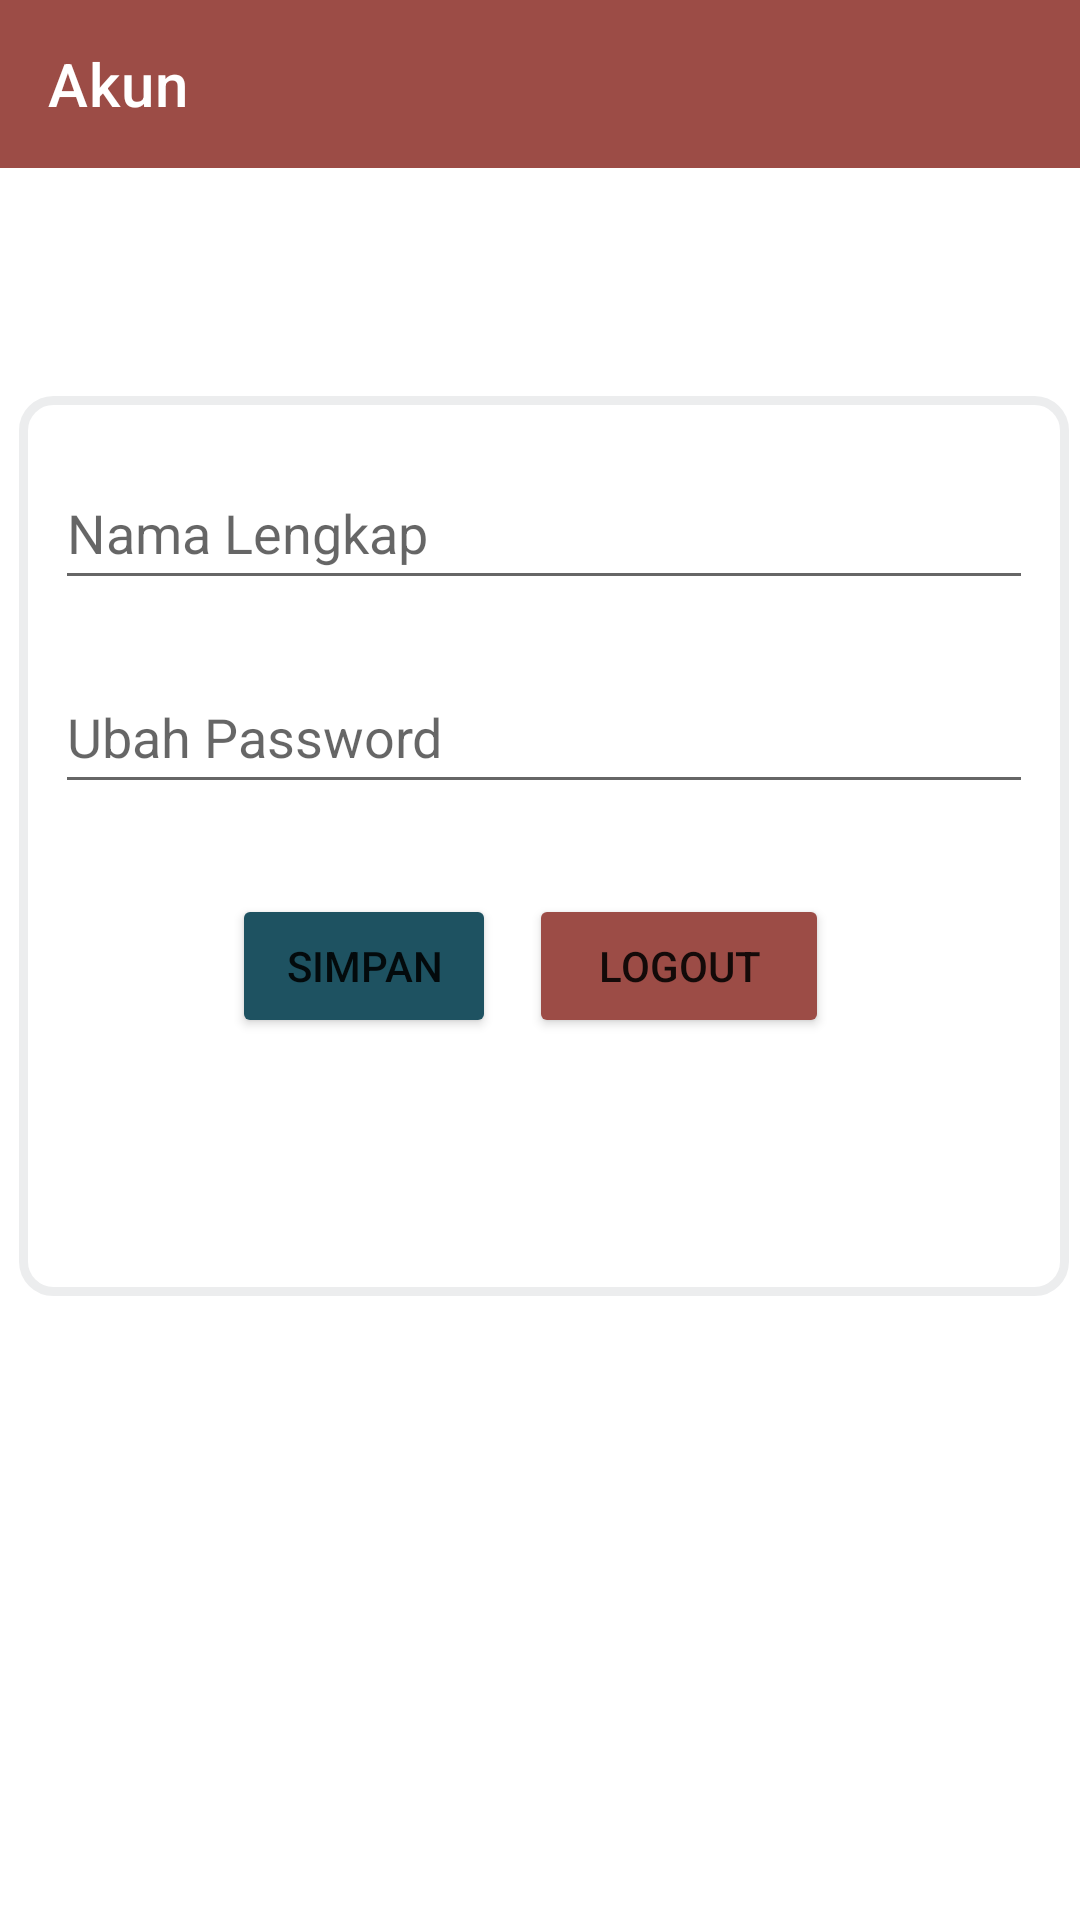

Layout XML and referenced resources for this Android screen:
<!-- AndroidManifest.xml: application theme Theme.Ekantin -->
<!-- res/layout/fragment_akun_user.xml -->
<?xml version="1.0" encoding="utf-8"?>
<androidx.constraintlayout.widget.ConstraintLayout xmlns:android="http://schemas.android.com/apk/res/android"
    xmlns:tools="http://schemas.android.com/tools"
    xmlns:app="http://schemas.android.com/apk/res-auto"
    android:layout_width="match_parent"
    android:layout_height="match_parent"
    tools:context=".fragmentUser.akunUser">

    <com.google.android.material.appbar.AppBarLayout
        android:id="@+id/appBarLayout"
        android:layout_width="match_parent"
        android:layout_height="wrap_content"
        app:layout_constraintEnd_toEndOf="parent"
        app:layout_constraintStart_toStartOf="parent"
        app:layout_constraintTop_toTopOf="parent">

        <androidx.appcompat.widget.Toolbar
            android:layout_width="match_parent"
            android:layout_height="?attr/actionBarSize"
            android:background="@color/marron"
            app:layout_scrollFlags="scroll|enterAlways"
            app:title="Akun"
            app:titleTextColor="@color/white" />
    </com.google.android.material.appbar.AppBarLayout>
    <LinearLayout
        android:layout_width="350dp"
        android:layout_height="300dp"
        android:layout_marginTop="76dp"
        android:layout_marginStart="20sp"
        android:layout_marginEnd="20sp"
        android:background="@drawable/border_card"
        android:orientation="vertical"
        app:layout_constraintBottom_toBottomOf="parent"
        app:layout_constraintEnd_toEndOf="parent"
        app:layout_constraintHorizontal_bias="0.466"
        app:layout_constraintStart_toStartOf="parent"
        app:layout_constraintTop_toBottomOf="@+id/appBarLayout"
        app:layout_constraintVertical_bias="0.0">

        <EditText
            android:id="@+id/NamaLengkap"
            android:layout_width="match_parent"
            android:layout_height="wrap_content"
            android:layout_marginStart="12sp"
            android:layout_marginTop="20sp"
            android:layout_marginEnd="12sp"
            android:hint="Nama Lengkap"
            android:minHeight="48dp" />



        <EditText
            android:id="@+id/txt_password2"
            android:layout_width="match_parent"
            android:layout_height="wrap_content"
            android:layout_marginStart="12sp"
            android:layout_marginTop="20sp"
            android:layout_marginEnd="12sp"
            android:autofillHints="password"
            android:hint="Ubah Password"
            android:minHeight="48dp" />


        <androidx.constraintlayout.widget.ConstraintLayout
            android:layout_marginTop="30sp"
            android:layout_width="match_parent"
            android:layout_height="wrap_content"
            android:orientation="horizontal">

            <Button
                android:id="@+id/btn_simpan"
                android:layout_width="wrap_content"
                android:layout_height="wrap_content"
                android:layout_marginStart="60dp"
                android:layout_weight="1"
                android:backgroundTint="@color/biru"
                android:text="SIMPAN"
                app:layout_constraintBottom_toBottomOf="parent"
                app:layout_constraintEnd_toStartOf="@+id/btn_logout"
                app:layout_constraintStart_toStartOf="parent"
                app:layout_constraintTop_toTopOf="parent"
                app:layout_constraintVertical_bias="0.0" />

            <Button
                android:id="@+id/btn_logout"
                android:layout_width="100dp"
                android:layout_height="wrap_content"
                android:layout_gravity="center"
                android:layout_marginEnd="80dp"
                android:layout_weight="1"
                android:backgroundTint="@color/marron"
                android:text="Logout"
                app:layout_constraintBottom_toBottomOf="parent"
                app:layout_constraintEnd_toEndOf="parent"
                app:layout_constraintTop_toTopOf="parent"
                app:layout_constraintVertical_bias="0.0" />

        </androidx.constraintlayout.widget.ConstraintLayout>


    </LinearLayout>

</androidx.constraintlayout.widget.ConstraintLayout>
<!-- resources referenced by this layout -->
<resources>
  <color name="biru">#1E5261</color>
  <color name="marron">#9C4C46</color>
  <color name="white">#FFFFFFFF</color>
  <!-- drawable border_card (drawable-v24) -->
  <?xml version="1.0" encoding="utf-8"?>
  <shape xmlns:android="http://schemas.android.com/apk/res/android" android:shape="rectangle" >
  	<solid android:color="@color/white" />
  	<corners android:radius="10dp"/>
  	<stroke android:width="3dp" android:color="#ECEDEE"/>
  	<padding android:left="0dp" android:top="0dp" android:right="0dp" android:bottom="0dp" />
  </shape>
  <style name="Theme.Ekantin" parent="Theme.MaterialComponents.DayNight.NoActionBar">
          
          <item name="colorPrimary">@color/purple_500</item>
          <item name="colorPrimaryVariant">@color/purple_700</item>
          <item name="colorOnPrimary">@color/white</item>
          
          <item name="colorSecondary">@color/teal_200</item>
          <item name="colorSecondaryVariant">@color/teal_700</item>
          <item name="colorOnSecondary">@color/black</item>
          
          <item name="android:statusBarColor">?attr/colorPrimaryVariant</item>
          
      </style>
  <color name="purple_500">#FF6200EE</color>
  <color name="purple_700">#FF3700B3</color>
  <color name="teal_200">#FF03DAC5</color>
  <color name="teal_700">#FF018786</color>
  <color name="black">#FF000000</color>
</resources>
